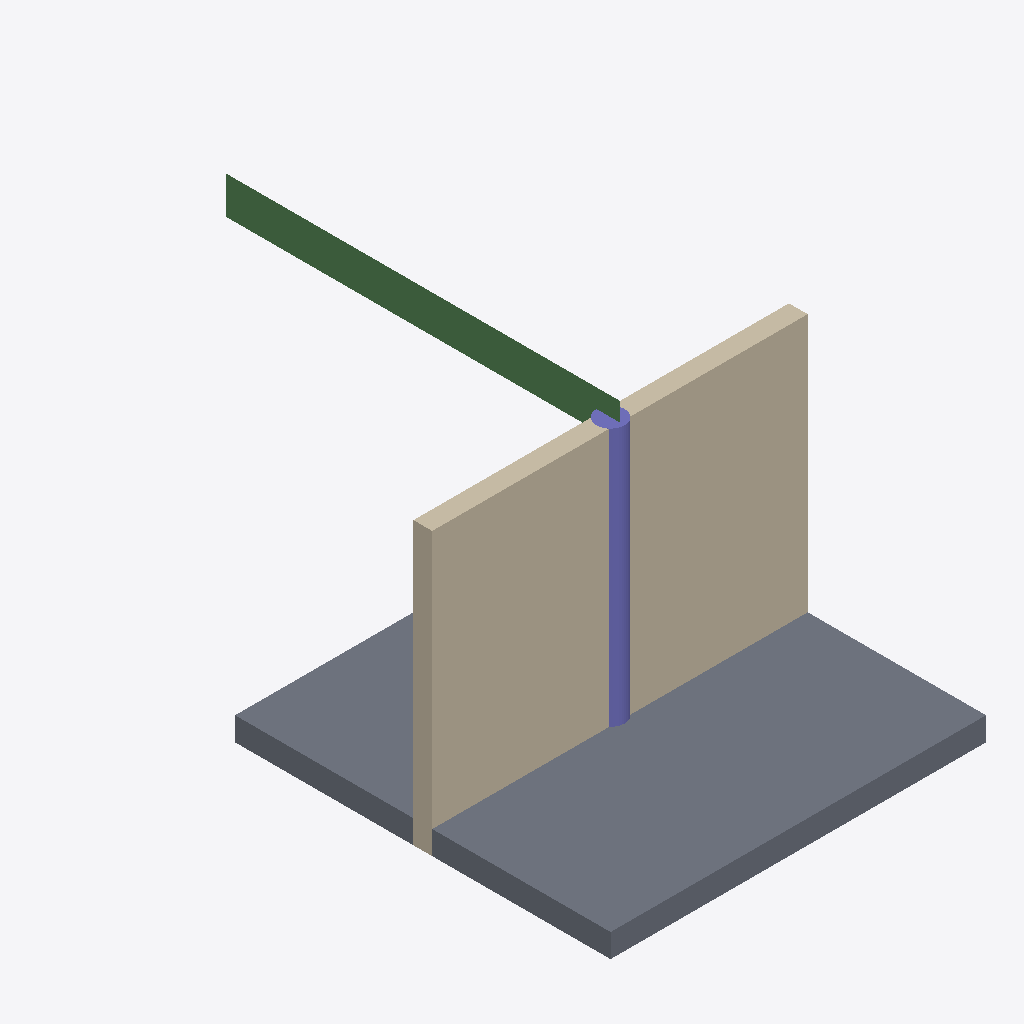
Isometric view of an IFC building model (IFC-SPF (STEP), schema IFC2X3, length unit metre), seen from the south-west, elements coloured by IFC class (only those large enough to see are counted): 1 wall (beige), 1 slab (grey), 1 beam (green), 1 column (violet).
Extent 4.0 m × 6.1 m × 3.2 m (x, y, z). Storeys (1): Floor at 0.00 m. Elements (5): 1 IfcBeam, 1 IfcColumn, 1 IfcFurnishingElement, 1 IfcSlab, 1 IfcWallStandardCase.

HEADER;
FILE_DESCRIPTION(('ViewDefinition [CoordinationView]'),'2;1');
FILE_NAME('seed.ifc','2026-01-01',(''),(''),'','','');
FILE_SCHEMA(('IFC2X3'));
ENDSEC;
DATA;
#15=IFCPROJECT('0001',#3,'FuzzProject',$,$,$,$,(#14),#8);
#17=IFCSITE('0002',#3,'Site',$,$,#16,$,$,.ELEMENT.,$,$,$,$,$);
#19=IFCBUILDING('0004',#3,'Building',$,$,#16,$,$,.ELEMENT.,$,$,$);
#21=IFCBUILDINGSTOREY('0006',#3,'Floor',$,$,#16,$,$,.ELEMENT.,0.0);
#104=IFCWALLSTANDARDCASE('W009',#3,'Wall',$,$,#16,#103,$);
#204=IFCSLAB('SL02',#3,'Slab',$,$,#16,#203,$,.FLOOR.);
#406=IFCBEAM('BM02',#3,'Beam',$,$,#16,#405,$);
#304=IFCCOLUMN('COL7',#3,'Col',$,$,#16,#303,$);
ENDSEC;
